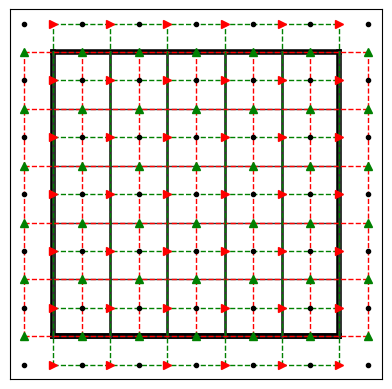

The script that saved this image:
import math
import scipy.linalg
import scipy.sparse
import scipy.sparse.linalg
import numpy as np
import matplotlib.pyplot as plt
#
nx    = int(5)                       # number of mesh cells in x
ny    = int(5)                       # number of mesh cells in y
lx    = 1.*nx                        # domain length in x
ly    = 1.*ny                        # domain length in y
dx    = lx/(1.0*nx)                  # mesh spacing in x
dy    = ly/(1.0*ny)                  # mesh spacing in y
xp     = np.arange(dx/2.,lx+dx/2.,dx)
yp     = np.arange(dy/2.,ly+dy/2.,dy)
xu     = np.arange(dx   ,lx+dx   ,dx)
yu     = np.arange(dy/2.,ly+dy/2.,dy)
xv     = np.arange(dx/2.,lx+dx/2.,dx)
yv     = np.arange(dy   ,ly+dy   ,dy)
XP,YP = np.meshgrid(xp,yp)
XP = np.transpose(XP)
YP = np.transpose(YP)
XU,YU = np.meshgrid(xu,yu)
XU = np.transpose(XU)
YU = np.transpose(YU)
XV,YV = np.meshgrid(xv,yv)
XV = np.transpose(XV)
YV = np.transpose(YV)
#
plt.plot([0.,lx], [0.,0.], '-k', lw=4)
plt.plot([0.,0.], [0.,ly], '-k', lw=4)
plt.plot([0.,lx], [0.,0.], '-k', lw=4)
plt.plot([0.,lx], [ly,ly], '-k', lw=4)
plt.plot([lx,lx], [0.,ly], '-k', lw=4)
for i in range(0,nx+1):
    plt.plot([(i)*dx, (i)*dx],[0., ly],'-k',color='0.2',lw=2.0)
for j in range(0,ny+1):
    plt.plot([0., lx],[(j)*dy, (j)*dy],'-k',color='0.2',lw=1.0)
for i in range(0,nx+2):
    plt.plot([(i-0.5)*dx, (i-0.5)*dx],[0., ly],'--r',lw=1.0)
for j in range(0,ny+1):
    plt.plot([-dx/2., lx+dx/2.],[(j-0.0)*dy, (j-0.0)*dy],'--r',lw=1.0)
for i in range(0,nx+1):
    plt.plot([(i-0.0)*dx, (i-0.0)*dx],[-dy/2., ly+dy/2.],'--g',lw=1.0)
for j in range(0,ny+2):
    plt.plot([0., lx],[(j-0.5)*dy, (j-0.5)*dy],'--g',lw=1.0)
for i in range(0,nx+2):
    xp = (i-0.5)*dx
    xu = xp + dx/2.
    xv = xp
    for j in range(0,ny+2):
        yp = (j-0.5)*dy
        yv = yp + dy/2.
        yu = yp
        plt.plot([xp],[yp], '.k')
        plt.plot([xu],[yu], '>r')
        plt.plot([xv],[yv], '^g')
#plt.gca().set_xticks(np.arange(-dx/2.,lx+dx/2.,dx))
#plt.gca().set_yticks(np.arange(-dy/2.,ly+dx/2.,dy))
epsx = dx/4.
plt.gca().set_xlim([-dx/2.-epsx, lx+dx/2.+epsx])
epsy = dy/4.
plt.gca().set_ylim([-dy/2.-epsy, ly+dy/2.+epsy])
plt.gca().set_yticklabels([])#np.arange(1,nx+1))
plt.gca().set_xticklabels([])#np.arange(1,ny+1))
plt.gca().xaxis.set_ticks_position('none')
plt.gca().yaxis.set_ticks_position('none')
#plt.gca().set_xlabel(r'$\mathbf{i}$')
#plt.gca().set_ylabel(r'$\mathbf{j}$')
#plt.legend(loc=1)
w, h = plt.figaspect(ly/lx)
plt.gcf().set_size_inches(w,h)
plt.show()
plt.clf()
plt.cla()
exit()
